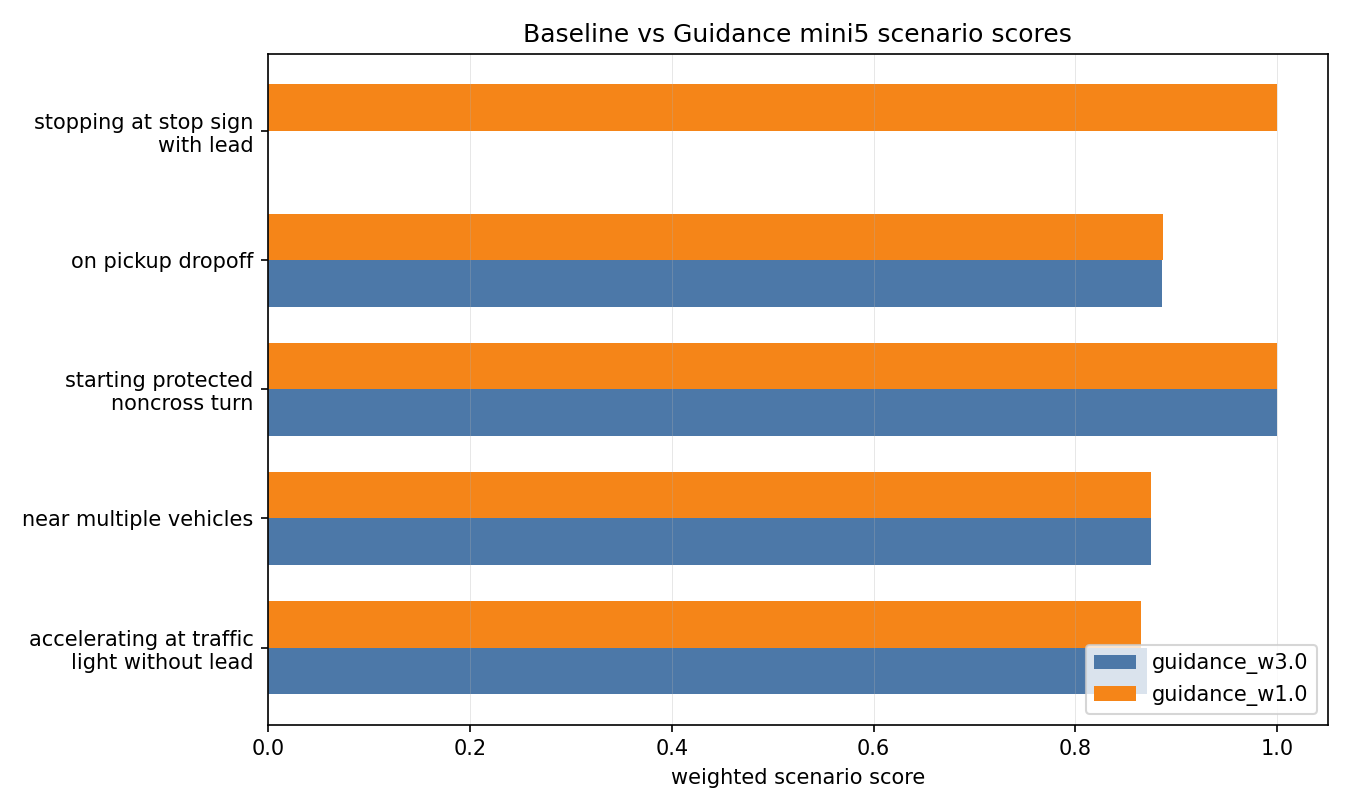

The table this chart was drawn from, first rows:
scenario, scenario_type, baseline_score, candidate_score, score_delta, limits
99ca544752f255ad, accelerating_at_traffic_light_without_le…, 0.8714, 0.8649, -0.006471, ego_is_comfortable=0.0000; ego_progress_…
1f151e15c9cf5c81, near_multiple_vehicles, 0.875, 0.875, 0.0, ego_is_comfortable=0.0000
aa8237ebd54f5a0b, starting_protected_noncross_turn, 1.0, 1.0, 0.0, none below 0.999
d0b68e15688c58ad, on_pickup_dropoff, 0.8855, 0.887, 0.001439, ego_progress_along_expert_route=0.9669; …
6bd0988fce0f548b, stopping_at_stop_sign_with_lead, 0.0, 1.0, 1.0, none below 0.999
